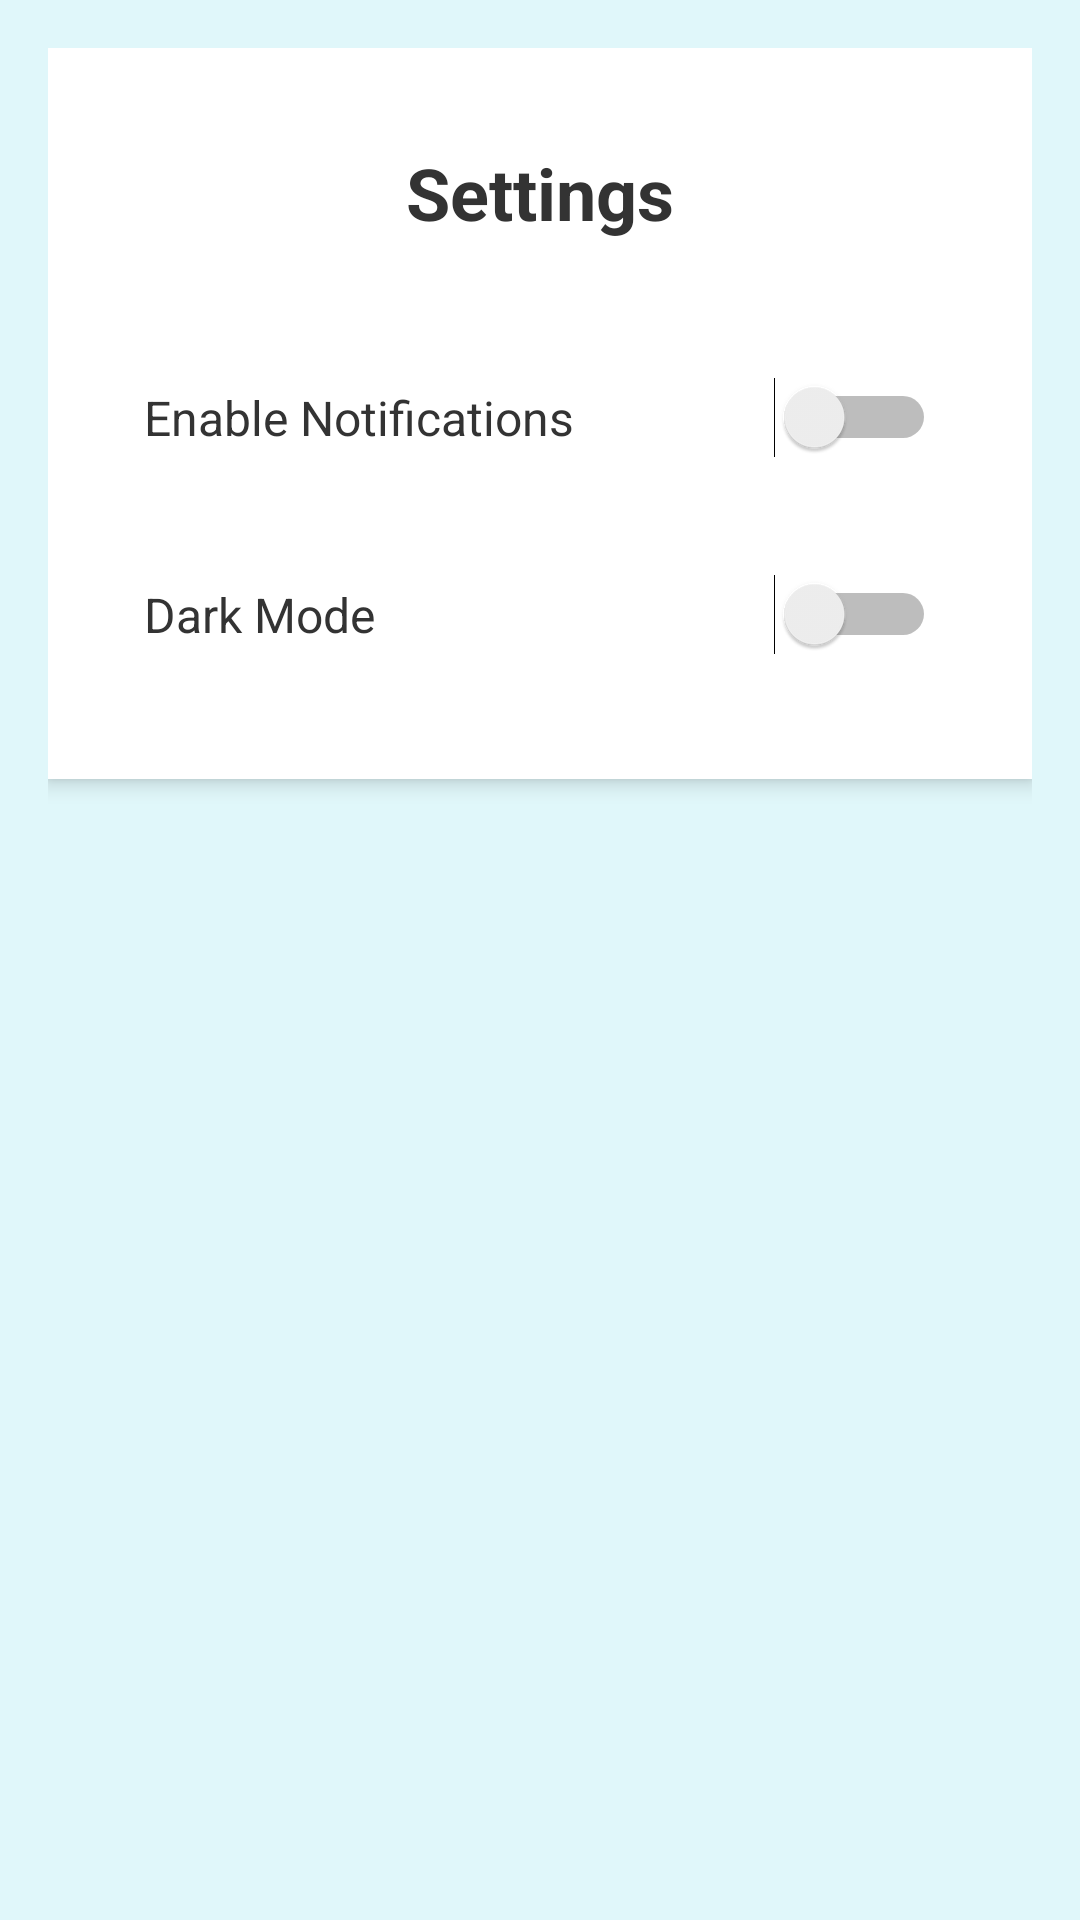

Produce the Android XML layout that renders to this screen, including the resource entries it uses.
<!-- AndroidManifest.xml: application theme Theme.WorkLogNet -->
<!-- res/layout/settings_layout.xml -->
<?xml version="1.0" encoding="utf-8"?>
<ScrollView xmlns:android="http://schemas.android.com/apk/res/android"
    android:layout_width="match_parent"
    android:layout_height="match_parent"
    android:background="@color/background"
    android:padding="16dp">

    <LinearLayout
        android:layout_width="match_parent"
        android:layout_height="wrap_content"
        android:orientation="vertical"
        android:background="@color/switchBackground"
        android:padding="16dp"
        android:elevation="4dp"
        android:layout_marginBottom="16dp">

        
        <TextView
            android:layout_width="match_parent"
            android:layout_height="wrap_content"
            android:padding="16dp"
            android:text="Settings"
            android:textSize="24sp"
            android:textStyle="bold"
            android:textColor="@color/textColor"
            android:gravity="center"
            android:layout_marginBottom="16dp" />

        
        <Switch
            android:id="@+id/switchNotification"
            android:layout_width="match_parent"
            android:layout_height="wrap_content"
            android:background="@color/switchBackground"
            android:padding="16dp"
            android:text="Enable Notifications"
            android:textColor="@color/textColor"
            android:textSize="16sp"
            android:layout_marginBottom="12dp" />

        
        <Switch
            android:id="@+id/switchDarkMode"
            android:layout_width="match_parent"
            android:layout_height="wrap_content"
            android:background="@color/switchBackground"
            android:padding="16dp"
            android:text="Dark Mode"
            android:textColor="@color/textColor"
            android:textSize="16sp"
            android:layout_marginBottom="12dp" />

    </LinearLayout>
</ScrollView>
<!-- resources referenced by this layout -->
<resources>
  <color name="background">#E0F7FA</color>
  <color name="switchBackground">#FFFFFF</color>
  <color name="textColor">#333333</color>
  <style name="Theme.WorkLogNet" parent="Theme.MaterialComponents.DayNight.DarkActionBar">
          
          <item name="colorPrimary">@color/purple_200</item>
          <item name="colorPrimaryVariant">@color/purple_700</item>
          <item name="colorOnPrimary">@color/black</item>
          <item name="colorSecondary">@color/teal_700</item>
          <item name="colorSecondaryVariant">@color/teal_700</item>
          <item name="colorOnSecondary">@color/white</item>
          <item name="android:windowBackground">@color/background</item>
      </style>
  <color name="purple_200">#FFBB86FC</color>
  <color name="purple_700">#FF3700B3</color>
  <color name="black">#FF000000</color>
  <color name="teal_700">#FF018786</color>
  <color name="white">#FFFFFFFF</color>
</resources>
